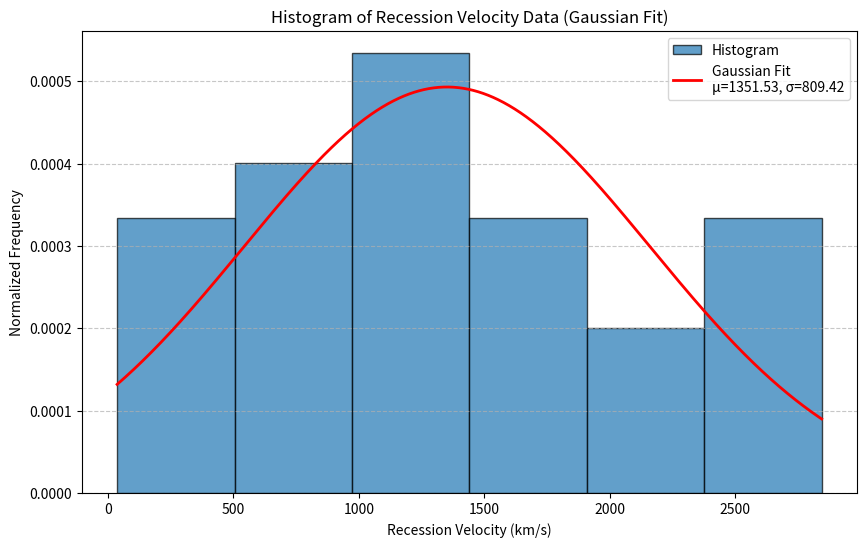

This figure's Python source: (Note: this script raises an exception after producing the figure.)
import os

import matplotlib.pyplot as plt
import numpy as np
from scipy.stats import norm

# RV data
rv_data = np.array(
    [
        184,
        459,
        2735,
        1683,
        2845,
        1911,
        1899,
        1239,
        1056,
        37,
        1111,
        404,
        2273,
        1204,
        1204,
        2599,
        931,
        1730,
        2140,
        803,
        1054,
        704,
        628,
        2588,
        2578,
        87,
        659,
        1839,
        751,
        1452,
        1113,
        1349,
    ]
)

# Compute mean and standard deviation (Gaussian fit)
mu, sigma = np.mean(rv_data), np.std(rv_data, ddof=1)  # Sample std deviation

# Create histogram
plt.figure(figsize=(10, 6))
count, bins, _ = plt.hist(
    rv_data, bins=6, density=True, edgecolor="black", alpha=0.7, label="Histogram"
)

# Generate Gaussian curve
x = np.linspace(min(rv_data), max(rv_data), 1000)  # Smooth x range
gaussian_curve = norm.pdf(x, mu, sigma)  # Gaussian distribution

# Plot Gaussian curve on histogram
plt.plot(
    x, gaussian_curve, "r-", lw=2, label=f"Gaussian Fit\nμ={mu:.2f}, σ={sigma:.2f}"
)

# Labels and title
plt.xlabel("Recession Velocity (km/s)")
plt.ylabel("Normalized Frequency")
plt.title("Histogram of Recession Velocity Data (Gaussian Fit)")
plt.legend()

# Show grid
plt.grid(axis="y", linestyle="--", alpha=0.7)

# Save the figure in the same directory as the script
output_path = os.path.join(
    os.path.dirname(os.path.abspath(__file__)), "Figure_1_Gaussian.png"
)
plt.savefig(output_path, dpi=300, bbox_inches="tight")

# Show plot
plt.show()

print(f"Histogram with Gaussian fit saved at: {output_path}")
